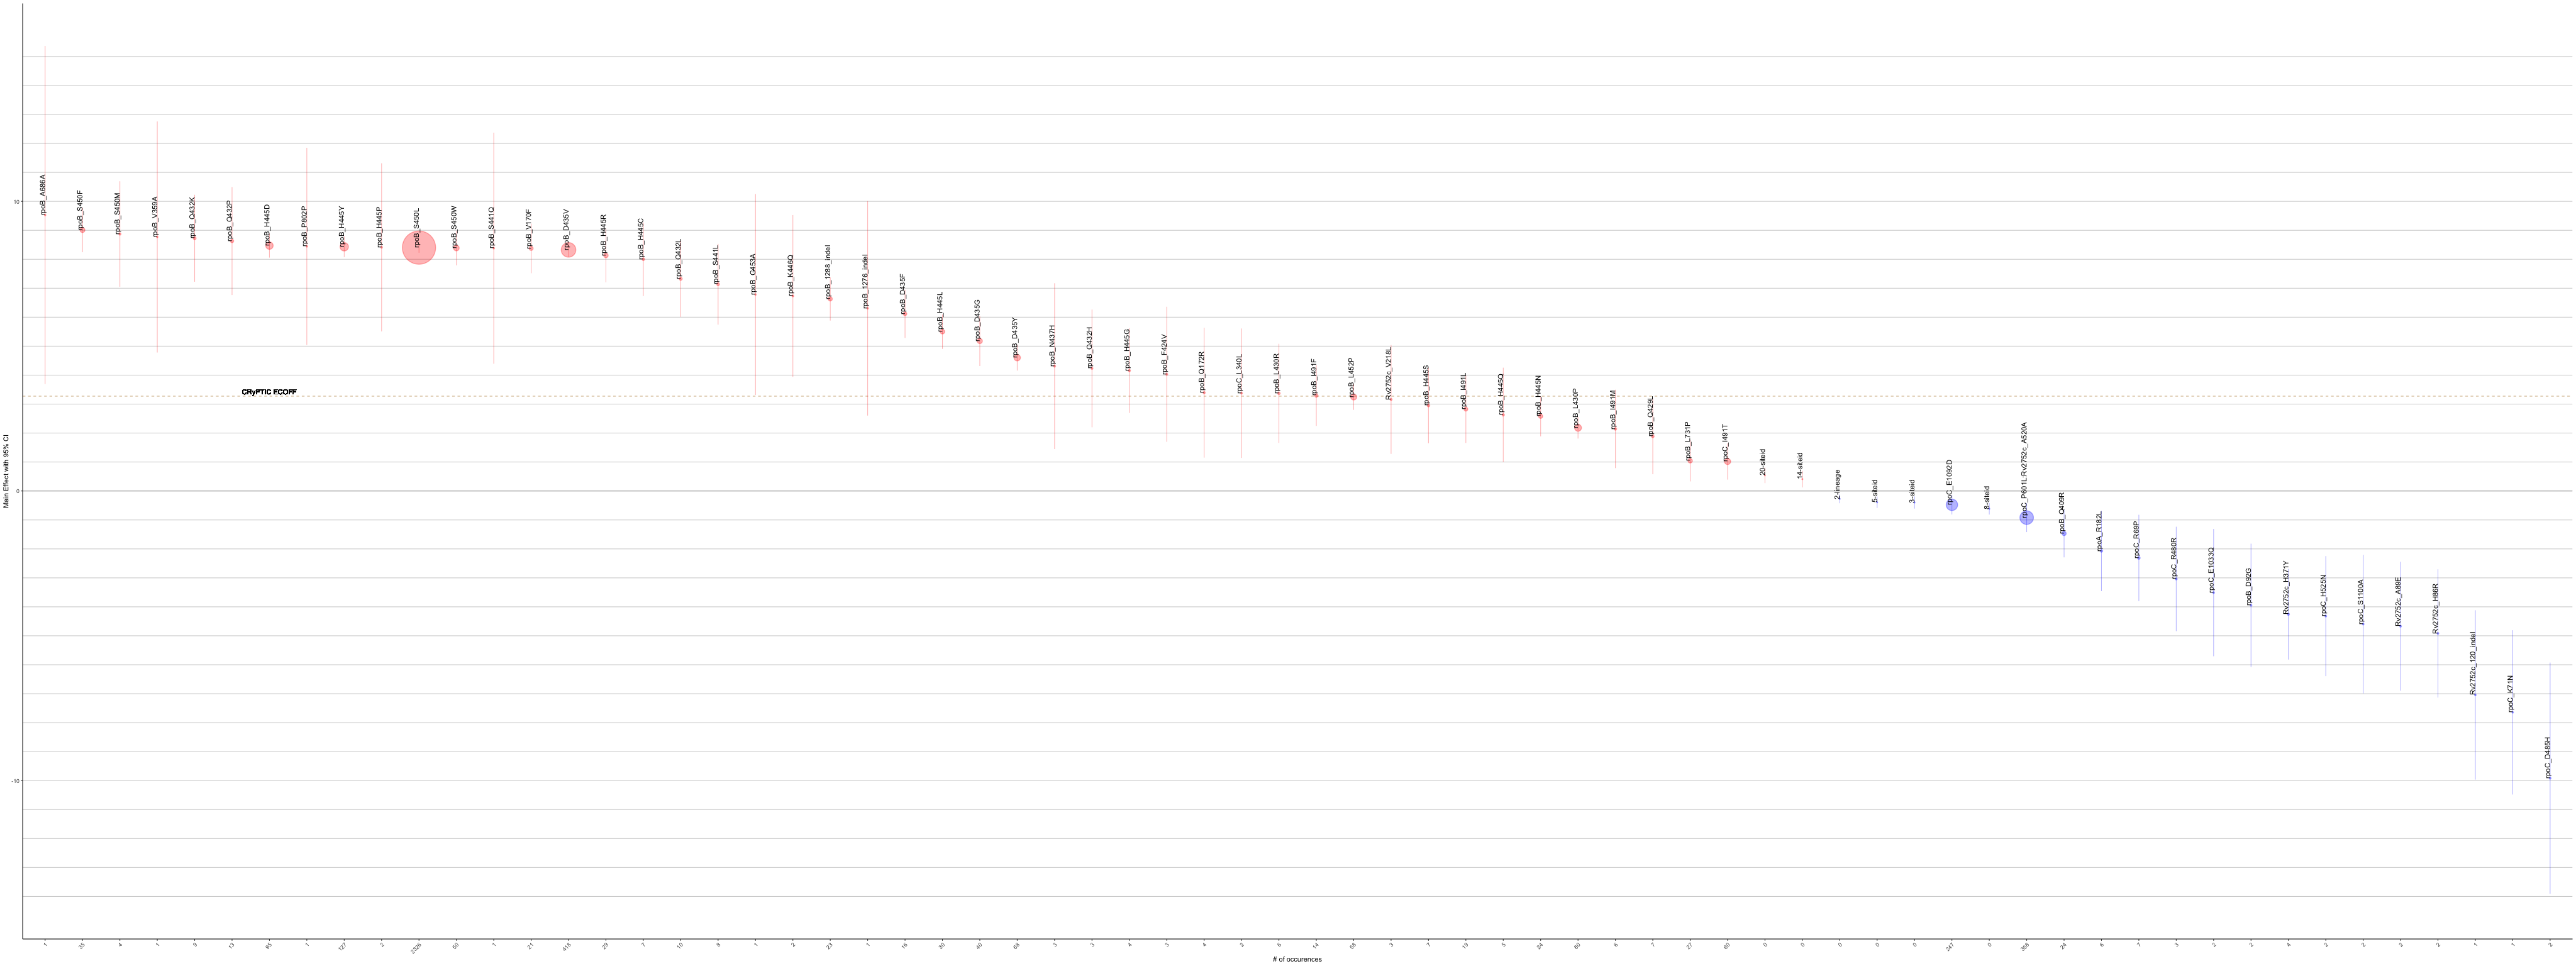

Data behind this chart, as committed beside it:
MUTS, GENE, POSITION, COEF, SE, Z, P, COUNTS, corrected_se, other_se, ci_hi, ci_lo, BH_PVAL
_cons, DRUG, 16, -4.216, 0.1062, -39.72, 0, 0, 0.2081, 0.002672, -4.008, -4.424, 0
ns[cluster100]), DRUG, 17, 0.1855, 0.05124, 3.619, 0.0002952, 0, 0.1004, 0.01416, 0.2859, 0.08504, 0.003696
og2mic), DRUG, 18, 3.635, 0.06605, 55.03, 0, 0, 0.1295, 0.0012, 3.764, 3.505, 0
1.lineage, LINEAGE, 1, -0.144, 0.2522, -0.5712, 0.5678, 0, 0.4942, 0.4414, 0.3502, -0.6383, 0.998
2.lineage, LINEAGE, 2, -0.418, 0.09131, -4.578, 4.69e-06, 0, 0.179, 0.01994, -0.2391, -0.597, 8.442e-05
3.lineage, LINEAGE, 3, -0.4647, 0.112, -4.15, 3.33e-05, 0, 0.2195, 0.02698, -0.2452, -0.6842, 0.000548
rpoA_-40_indel, rpoA, -40, -0.3322, 0.233, -1.426, 0.1539, 91, 0.4566, 0.1634, 0.1244, -0.7888, 0.6453
rpoA_c-27t, rpoA, -27, -0.4403, 1.978, -0.2226, 0.8238, 1, 3.877, 8.886, 3.437, -4.317, 0.998
rpoA_S10F, rpoA, 10, -0.4518, 1.512, -0.2988, 0.7651, 2, 2.963, 5.06, 2.512, -3.415, 0.998
rpoA_G31S, rpoA, 31, 1.315, 0.9067, 1.45, 0.1471, 6, 1.777, 0.6253, 3.092, -0.4625, 0.6344
rpoA_G31A, rpoA, 31, 0.8318, 1.276, 0.6518, 0.5145, 3, 2.501, 1.958, 3.333, -1.669, 0.998
rpoA_T33T, rpoA, 33, -0.5958, 1.648, -0.3615, 0.7177, 2, 3.23, 4.558, 2.634, -3.826, 0.998
rpoA_L43L, rpoA, 43, -0.4515, 1.569, -0.2877, 0.7736, 2, 3.076, 5.454, 2.624, -3.527, 0.998
rpoA_G58R, rpoA, 58, 0.2299, 1.296, 0.1774, 0.8592, 3, 2.541, 7.309, 2.771, -2.311, 0.998
rpoA_E62E, rpoA, 62, -0.8903, 1.315, -0.6769, 0.4985, 3, 2.578, 1.943, 1.688, -3.468, 0.998
rpoA_L80L:Rv2752c_A376G, rpoA, 80, 0.4246, 1.532, 0.2771, 0.7817, 2, 3.003, 5.53, 3.428, -2.579, 0.998
rpoA_L80V, rpoA, 80, -0.4418, 0.8368, -0.5279, 0.5976, 7, 1.64, 1.585, 1.198, -2.082, 0.998
rpoA_S82S, rpoA, 82, -0.5525, 2.168, -0.2548, 0.7989, 1, 4.25, 8.511, 3.698, -4.803, 0.998
rpoA_E89Q, rpoA, 89, -2.929, 1.222, -2.398, 0.01648, 4, 2.394, 0.5094, -0.5351, -5.324, 0.1249
rpoA_P121R, rpoA, 121, -1.814, 1.097, -1.653, 0.09839, 4, 2.151, 0.664, 0.3372, -3.965, 0.4971
rpoA_T127A, rpoA, 127, 0.3025, 0.8556, 0.3535, 0.7237, 9, 1.677, 2.42, 1.979, -1.374, 0.998
rpoA_E137G, rpoA, 137, -0.1425, 1.403, -0.1016, 0.9191, 4, 2.75, 13.81, 2.608, -2.893, 0.998
rpoA_G143G, rpoA, 143, 1.521, 1.978, 0.7691, 0.4418, 1, 3.877, 2.572, 5.399, -2.356, 0.9971
rpoA_R153W, rpoA, 153, 0.04581, 0.7146, 0.06411, 0.9489, 10, 1.401, 11.15, 1.446, -1.355, 0.998
rpoA_V164V, rpoA, 164, -5.03, 2.246, -2.239, 0.02513, 2, 4.402, 1.003, -0.6277, -9.432, 0.1765
rpoA_A180V, rpoA, 180, -0.2376, 1.169, -0.2033, 0.8389, 4, 2.291, 5.749, 2.053, -2.529, 0.998
rpoA_T181A, rpoA, 181, 0.8327, 1.354, 0.6151, 0.5385, 5, 2.654, 2.201, 3.486, -1.821, 0.998
rpoA_R182Q, rpoA, 182, 1.017, 2.389, 0.4255, 0.6705, 1, 4.683, 5.615, 5.7, -3.666, 0.998
rpoA_R182W, rpoA, 182, 0.5074, 2.338, 0.217, 0.8282, 1, 4.583, 10.77, 5.09, -4.075, 0.998
rpoA_R182L, rpoA, 182, -1.406, 0.86, -1.635, 0.1021, 7, 1.686, 0.5261, 0.2798, -3.091, 0.5071
rpoA_V183G, rpoA, 183, 0.3308, 0.6613, 0.5002, 0.6169, 15, 1.296, 1.322, 1.627, -0.9653, 0.998
rpoA_V183A, rpoA, 183, -1.434, 1.255, -1.143, 0.2531, 3, 2.46, 1.098, 1.026, -3.895, 0.8524
rpoA_E184D, rpoA, 184, 1.207, 1.271, 0.9492, 0.3425, 3, 2.492, 1.339, 3.698, -1.285, 0.8927
rpoA_T187P, rpoA, 187, 1.492, 0.8878, 1.681, 0.09277, 7, 1.74, 0.5281, 3.233, -0.2477, 0.4771
rpoA_T187A, rpoA, 187, -0.1405, 0.629, -0.2234, 0.8232, 13, 1.233, 2.816, 1.092, -1.373, 0.998
rpoA_D190G, rpoA, 190, 0.1329, 0.8185, 0.1623, 0.871, 7, 1.604, 5.042, 1.737, -1.471, 0.998
rpoA_S210S, rpoA, 210, 0.5841, 2.313, 0.2525, 0.8006, 1, 4.533, 9.159, 5.117, -3.949, 0.998
rpoA_E228E, rpoA, 228, -0.6984, 1.055, -0.6621, 0.5079, 4, 2.068, 1.593, 1.369, -2.766, 0.998
rpoA_A245V, rpoA, 245, -0.4403, 1.978, -0.2226, 0.8238, 1, 3.877, 8.886, 3.437, -4.317, 0.998
rpoA_D253G, rpoA, 253, 0.613, 1.098, 0.558, 0.5768, 5, 2.153, 1.968, 2.766, -1.54, 0.998
rpoA_V269V, rpoA, 269, -0.7885, 1.474, -0.5348, 0.5928, 2, 2.89, 2.757, 2.101, -3.678, 0.998
rpoA_T271I, rpoA, 271, 2.937, 2.931, 1.002, 0.3164, 1, 5.745, 2.926, 8.682, -2.809, 0.88
rpoA_G273G, rpoA, 273, 0.5733, 1.401, 0.4092, 0.6824, 2, 2.746, 3.424, 3.319, -2.173, 0.998
rpoA_E319K, rpoA, 319, 0.03604, 0.2793, 0.129, 0.8973, 67, 0.5475, 2.165, 0.5835, -0.5114, 0.998
rpoA_D324D, rpoA, 324, -0.1222, 1.54, -0.0793, 0.9368, 16, 3.019, 19.43, 2.897, -3.141, 0.998
rpoB_c-87t, rpoB, -87, 3.26, 1.629, 2.001, 0.0454, 2, 3.194, 0.8143, 6.454, 0.06674, 0.2696
rpoB_a-83g, rpoB, -83, -0.4381, 0.7032, -0.623, 0.5333, 19, 1.378, 1.129, 0.9401, -1.816, 0.998
rpoB_g-21c, rpoB, -21, 0.6104, 2.345, 0.2603, 0.7947, 3, 4.597, 9.011, 5.207, -3.986, 0.998
rpoB_t-6c, rpoB, -6, 0.3784, 0.8807, 0.4297, 0.6674, 6, 1.726, 2.05, 2.105, -1.348, 0.998
rpoB_S4S, rpoB, 4, -0.06876, 1.979, -0.03475, 0.9723, 1, 3.879, 56.96, 3.81, -3.948, 0.998
rpoB_S16C, rpoB, 16, 0.5176, 1.197, 0.4325, 0.6654, 3, 2.346, 2.767, 2.863, -1.828, 0.998
rpoB_N24K, rpoB, 24, -0.2993, 1.691, -0.1769, 0.8596, 2, 3.315, 9.559, 3.016, -3.614, 0.998
rpoB_L38L, rpoB, 38, 0.9708, 1.979, 0.4906, 0.6237, 1, 3.879, 4.034, 4.849, -2.908, 0.998
rpoB_P45L, rpoB, 45, 0.7063, 0.6537, 1.08, 0.28, 12, 1.281, 0.605, 1.988, -0.575, 0.8654
rpoB_P45S, rpoB, 45, 0.3254, 0.5869, 0.5545, 0.5792, 18, 1.15, 1.058, 1.476, -0.8249, 0.998
rpoB_P45T, rpoB, 45, -0.179, 2.167, -0.08259, 0.9342, 1, 4.248, 26.24, 4.069, -4.427, 0.998
rpoB_P45R, rpoB, 45, -0.5426, 1.205, -0.4504, 0.6524, 4, 2.361, 2.675, 1.819, -2.904, 0.998
rpoB_P45A, rpoB, 45, -2.822, 1.51, -1.869, 0.06163, 2, 2.96, 0.8079, 0.1375, -5.782, 0.3349
rpoB_G46V, rpoB, 46, 1.22, 1.276, 0.9555, 0.3393, 3, 2.502, 1.336, 3.722, -1.282, 0.8924
rpoB_G46G, rpoB, 46, 0.9568, 1.208, 0.7922, 0.4282, 3, 2.367, 1.525, 3.324, -1.41, 0.9971
... 516 more rows
